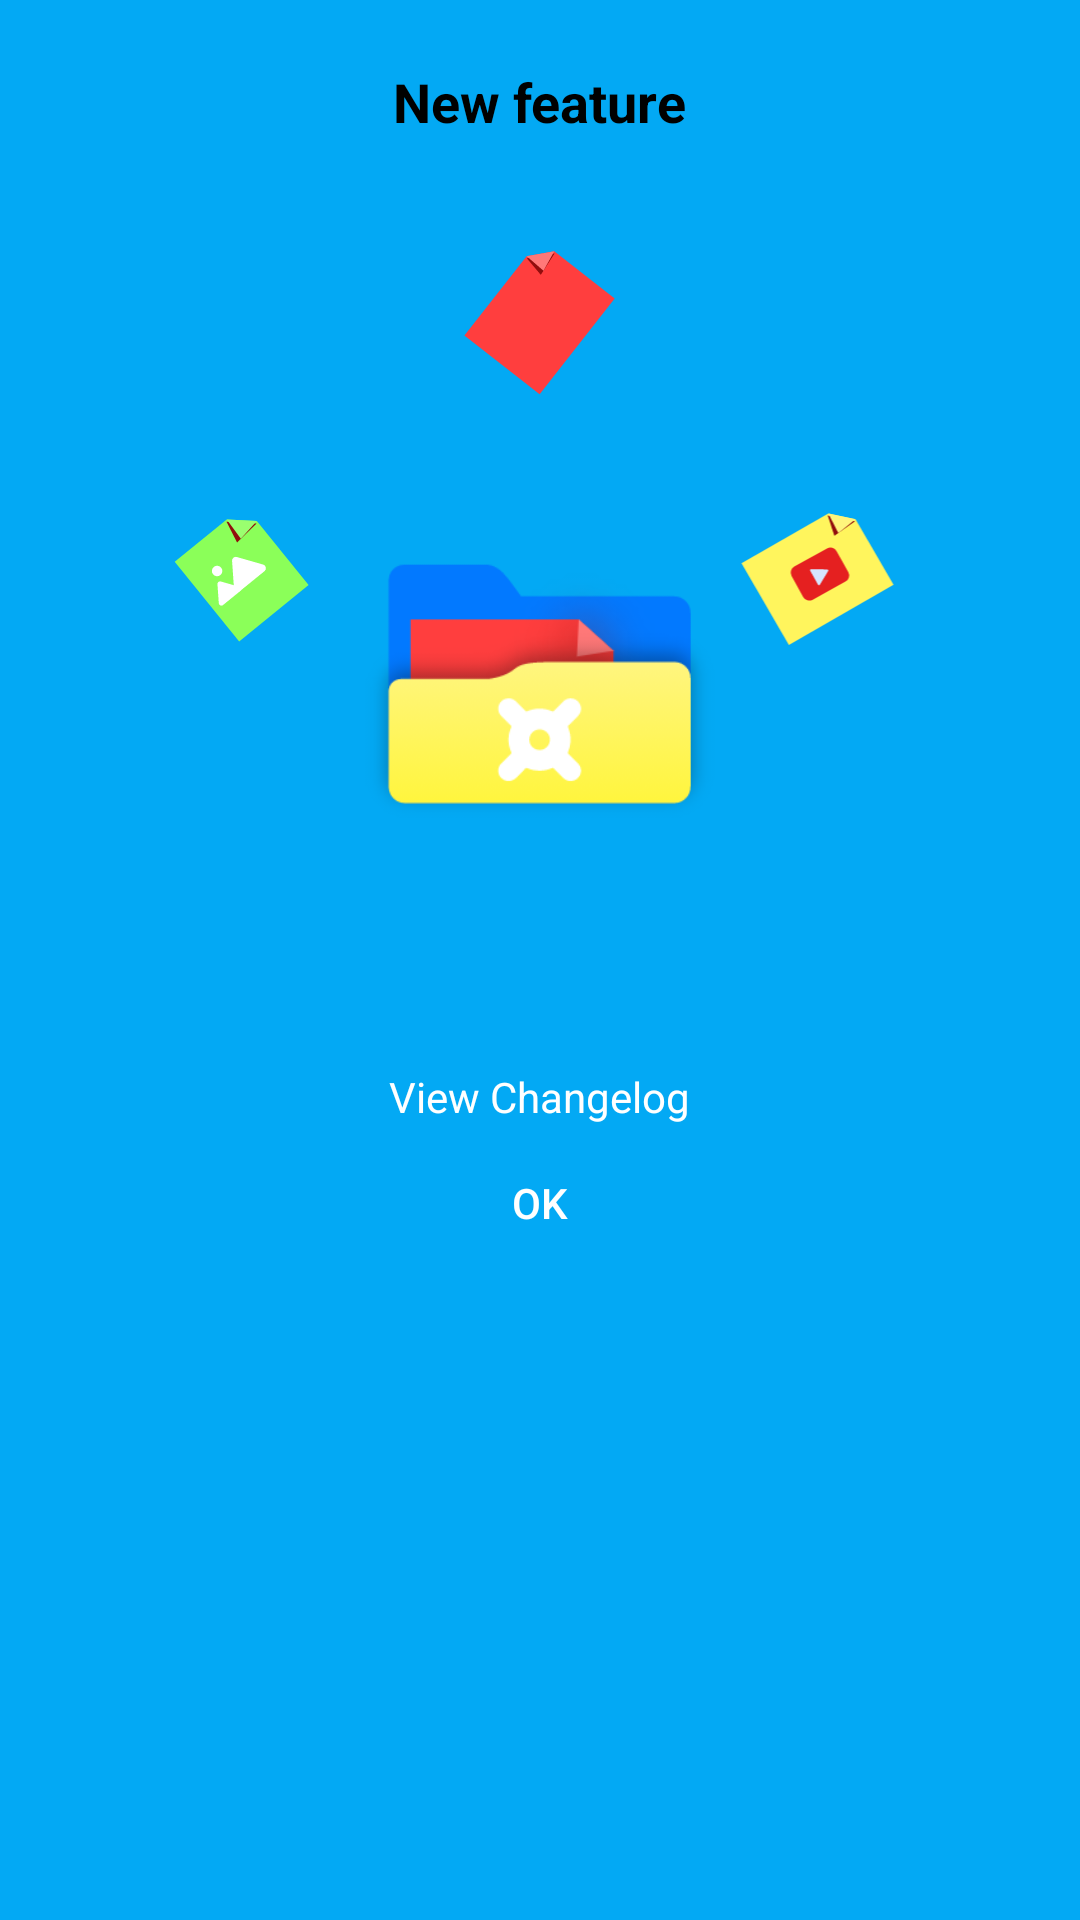

Produce the Android XML layout that renders to this screen, including the resource entries it uses.
<!-- AndroidManifest.xml: application theme AppTheme -->
<!-- res/layout/dialog_news.xml -->
<?xml version="1.0" encoding="utf-8"?>
<layout xmlns:android="http://schemas.android.com/apk/res/android">

    <data>

        <variable
            name="context"
            type="com.lockmedia.applock.news.newfeatures.ui.NewFeaturesDialog" />
    </data>

    <LinearLayout

        android:layout_width="match_parent"
        android:layout_height="match_parent"
        android:minWidth="@dimen/dialog_min_width"
        android:orientation="vertical"
        android:gravity="center_horizontal"
        android:background="@color/colorAccent">

        <LinearLayout
            android:layout_height="350dp"
            android:layout_width="300dp"
            android:gravity="center">

            <ImageView
                android:layout_width="80dp"
                android:layout_height="80dp"
                android:src="@drawable/ic_green" />

            <LinearLayout
                android:layout_width="wrap_content"
                android:layout_height="wrap_content"
                android:gravity="center_horizontal"
                android:layout_marginBottom="@dimen/big_gap"
                android:orientation="vertical">

                <TextView
                    android:layout_width="wrap_content"
                    android:textStyle="bold"
                    android:textSize="18dp"

                    android:layout_height="wrap_content"
                    android:text="@string/news_new_in_title"
                    android:textColor="@color/textColor"
                   />
                <FrameLayout
                    android:layout_width="wrap_content"
                    android:layout_height="100dp"
                    android:layout_marginTop="10dp"
                    android:paddingBottom="10dp">

                    <ImageView
                        style="@style/AppNameTitleStyle"
                        android:layout_width="120dp"
                        android:layout_height="120dp"
                        android:layout_gravity="bottom"

                        android:src="@drawable/ic_red_tone" />

                    <ImageView
                        android:layout_width="25dp"
                        android:layout_height="25dp"
                       android:layout_gravity="center"
                    android:paddingTop="5dp"
                        android:src="@drawable/ic_tone"


                        android:id="@+id/icon_image_view" />
                </FrameLayout>

                <ImageView
                    style="@style/AppNameTitleStyle"
                    android:layout_width="120dp"
                    android:layout_height="100dp"

                    android:layout_marginTop="@dimen/big_gap"

                    android:src="@drawable/ic_folder"
                   />

                <TextView
                    android:id="@+id/newsVersion"
                    android:layout_width="wrap_content"
                    android:layout_height="wrap_content"
                    android:visibility="gone" />

            </LinearLayout>

            <ImageView
                android:layout_width="80dp"
                android:layout_height="80dp"


                android:src="@drawable/ic_red" />
        </LinearLayout>

        <androidx.recyclerview.widget.RecyclerView
            android:id="@+id/newsRecycler"
            android:layout_width="match_parent"
            android:layout_height="wrap_content"
            android:layout_marginTop="@dimen/small_gap" />

        <TextView
            android:layout_width="wrap_content"
            android:layout_height="wrap_content"
            android:layout_marginBottom="@dimen/small_gap"
            android:text="@string/news_view_changelog"
            android:textColor="@color/white" />

        <androidx.appcompat.widget.AppCompatButton
            android:layout_width="@dimen/small_button_width"
            android:layout_height="@dimen/button_height"
            android:onClick="@{() -> context.dismiss()}"
            android:text="@string/common_ok"
            android:textColor="@color/white"
            android:background="@drawable/bg_button"
            android:layout_marginBottom="20dp"/>

    </LinearLayout>
</layout>
<!-- resources referenced by this layout -->
<resources>
  <color name="colorAccent">#03A9F4</color>
  <color name="textColor">@android:color/black</color>
  <color name="white">#ffffff</color>
  <dimen name="big_gap">24dp</dimen>
  <dimen name="button_height">40dp</dimen>
  <dimen name="dialog_min_width">350dp</dimen>
  <dimen name="small_button_width">100dp</dimen>
  <dimen name="small_gap">6dp</dimen>
  <!-- drawable bg_button (drawable) -->
  <?xml version="1.0" encoding="utf-8"?>
  <selector xmlns:android="http://schemas.android.com/apk/res/android">
      <item android:drawable="@drawable/bg_button_disabled"
          android:state_enabled="false"/>
      <item android:drawable="@drawable/bg_button_normal" />
  </selector>
  <!-- drawable ic_red_tone (drawable) -->
  <vector android:height="24.047598dp" android:viewportHeight="75.278"
      android:viewportWidth="75.129" android:width="24dp" xmlns:android="http://schemas.android.com/apk/res/android">
      <path android:fillColor="#ff3e3e" android:pathData="M34.771,37.257l-12.982,16.607l15.699,12.272l15.663,-20.036l-12.608,-9.856Z"/>
      <path android:fillColor="#910d0d" android:pathData="M37.735,41.163l-2.907,-3.45 5.772,-1.014Z"/>
      <path android:fillColor="#ff7878" android:pathData="M38.29,40.302l-3.52,-3.046 5.773,-1.014Z"/>
  </vector>
  <string name="common_ok">OK</string>
  <string name="news_new_in_title">New feature</string>
  <string name="news_view_changelog">View Changelog</string>
  <style name="AppNameTitleStyle" parent="android:Widget.TextView">
          <item name="android:fontFamily">@font/amaranth_bold</item>
          <item name="android:text">@string/app_name</item>
          <item name="android:textColor">@color/white</item>
          <item name="android:textSize">26sp</item>
      </style>
  <style name="AppTheme" parent="Theme.AppCompat.Light.NoActionBar">
          <item name="colorPrimary">@color/colorPrimary</item>
          <item name="colorPrimaryDark">@color/colorPrimaryDark</item>
          <item name="colorAccent">@color/colorAccent</item>
          <item name="android:windowBackground">@drawable/transparent_bg</item> 
          <item name="android:textColorPrimary">@color/textColor</item>
          <item name="android:textColor">@color/textColor</item>
          <item name="android:actionMenuTextColor">@color/textColor</item>
          <item name="textColorAlertDialogListItem">@color/textColor</item>
          <item name="android:textColorHint">@color/secondaryTextColor</item>
          <item name="android:textColorSecondary">@color/secondaryTextColor</item>
          <item name="android:listDivider">@color/secondaryTextColor</item>
          
      </style>
  <!-- drawable bg_button_normal (drawable) -->
  <?xml version="1.0" encoding="utf-8"?>
  <selector xmlns:android="http://schemas.android.com/apk/res/android" >
      <item >
          <shape android:shape="rectangle"  >
              <corners android:radius="@dimen/slight_round_corners_radius" />
              <solid android:color="@color/colorAccent" />
          </shape>
      </item>
  </selector>
  <string name="app_name">Photo Locker</string>
  <color name="colorPrimary">#00BCD4</color>
  <color name="colorPrimaryDark">#2196F3</color>
  <color name="secondaryTextColor">#737373</color>
  <dimen name="slight_round_corners_radius">8dp</dimen>
</resources>
